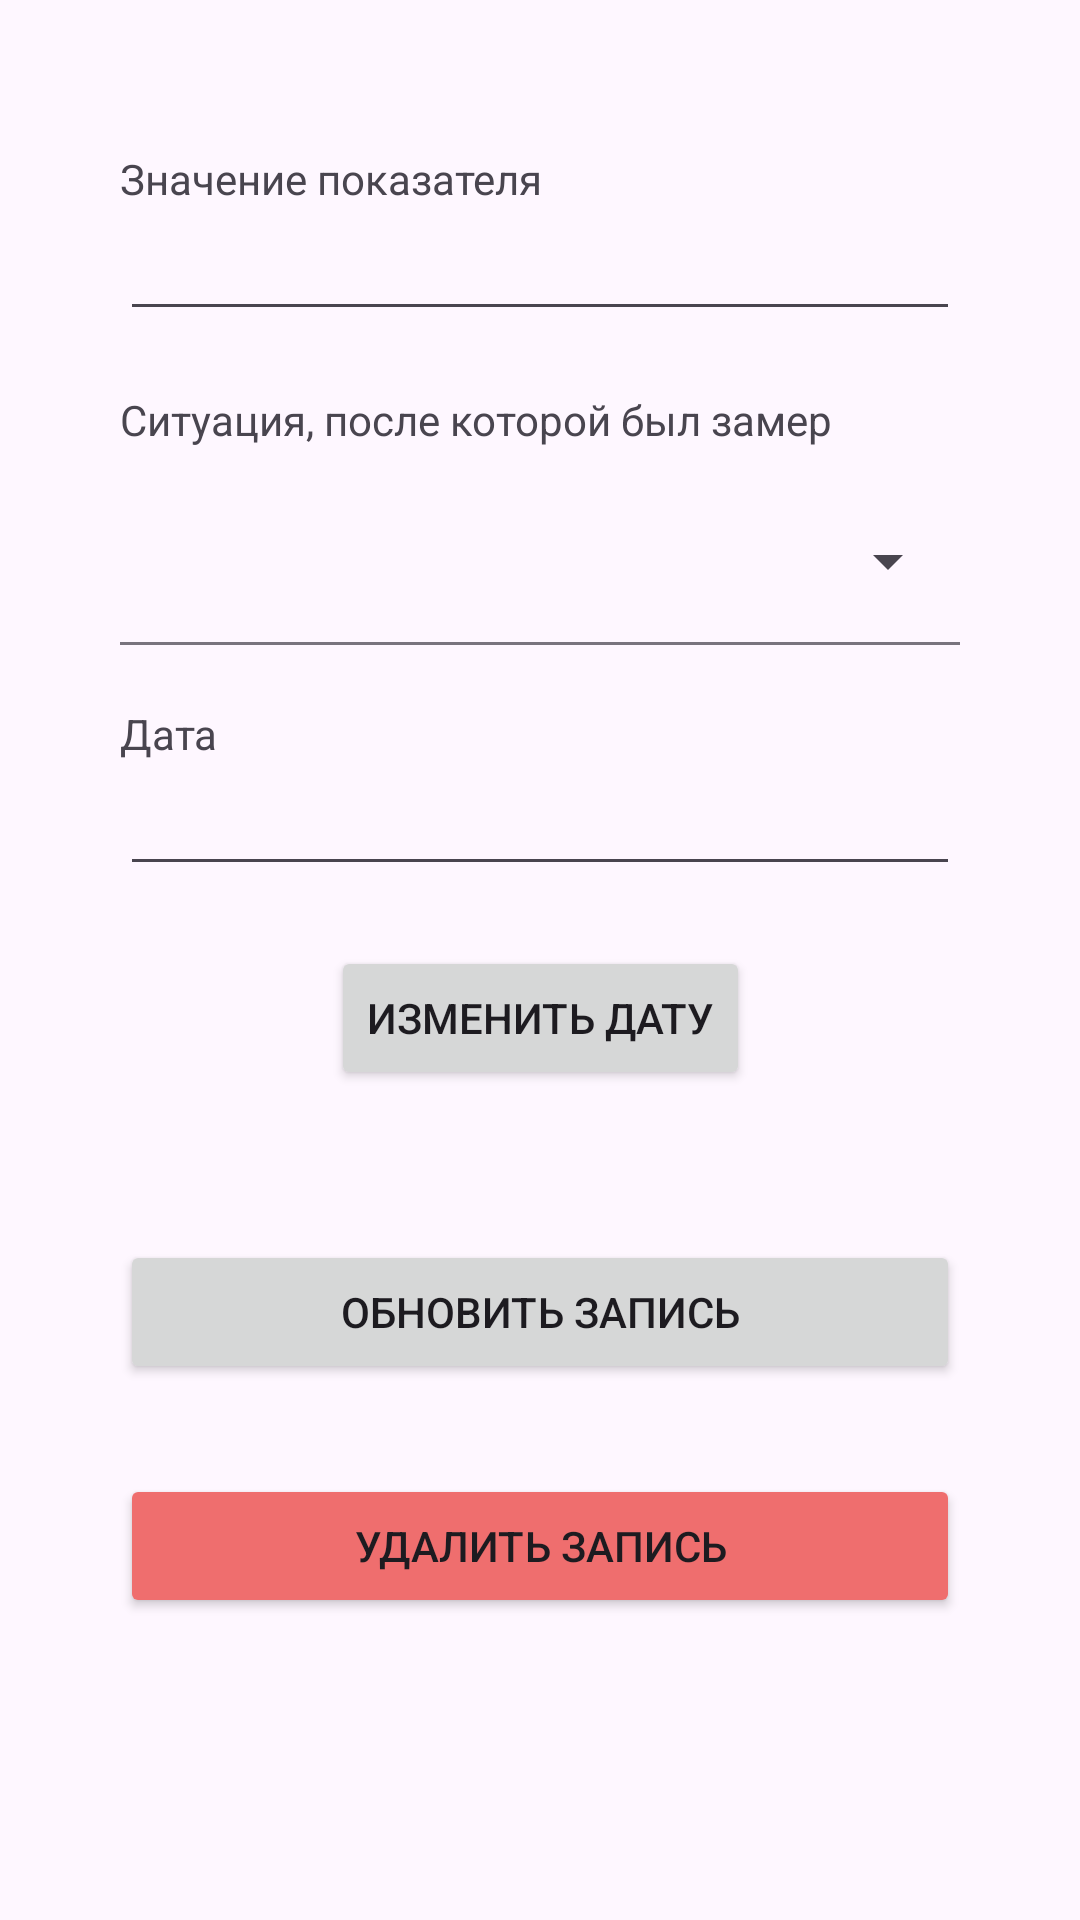

Produce the Android XML layout that renders to this screen, including the resource entries it uses.
<!-- AndroidManifest.xml: application theme Theme.MyDiplom -->
<!-- res/layout/fragment_update_record_mark_num1.xml -->
<?xml version="1.0" encoding="utf-8"?>
<androidx.constraintlayout.widget.ConstraintLayout xmlns:android="http://schemas.android.com/apk/res/android"
xmlns:app="http://schemas.android.com/apk/res-auto"
xmlns:tools="http://schemas.android.com/tools"
android:layout_width="match_parent"
android:layout_height="match_parent"
tools:context=".FragmentUpdateRecordMarkNum1">



<TextView
    android:id="@+id/updateMarkValueNum1Label"
    android:layout_width="0dp"
    android:layout_height="wrap_content"
    android:layout_marginTop="50dp"
    android:text="Значение показателя"
    app:layout_constraintEnd_toStartOf="@+id/guideline4"
    app:layout_constraintHorizontal_bias="0.498"
    app:layout_constraintStart_toStartOf="@+id/guideline3"
    app:layout_constraintTop_toTopOf="parent" />

<EditText
    android:id="@+id/updateMarkValueNum1"
    android:layout_width="0dp"
    android:layout_height="wrap_content"
    android:inputType="numberDecimal"
    app:layout_constraintEnd_toStartOf="@+id/guideline4"
    app:layout_constraintStart_toStartOf="@+id/guideline3"
    app:layout_constraintTop_toBottomOf="@+id/updateMarkValueNum1Label" />

    <TextView
        android:id="@+id/updateMarkNum1ChooseSituationLabel"
        android:layout_width="0dp"
        android:layout_height="wrap_content"
        android:layout_marginTop="20dp"
        android:text="Ситуация, после которой был замер"
        app:layout_constraintEnd_toStartOf="@+id/guideline4"
        app:layout_constraintHorizontal_bias="0.498"
        app:layout_constraintStart_toStartOf="@+id/guideline3"
        app:layout_constraintTop_toBottomOf="@+id/updateMarkValueNum1" />


    <com.google.android.material.textfield.TextInputLayout
        android:id="@+id/updateMarkNum1ChooseSituation"
        android:layout_marginTop="10dp"
        style="@style/Widget.Material3.TextInputLayout.FilledBox.ExposedDropdownMenu"
        android:layout_width="0dp"
        android:layout_height="wrap_content"
        app:layout_constraintEnd_toStartOf="@+id/guideline4"
        app:layout_constraintStart_toStartOf="@+id/guideline3"
        app:layout_constraintTop_toBottomOf="@+id/updateMarkNum1ChooseSituationLabel">

        <AutoCompleteTextView
            android:id="@+id/textField6"
            android:layout_width="match_parent"
            android:layout_height="wrap_content"
            android:inputType="none"
            android:backgroundTint="#FEF7FF"
            app:dropDownBackgroundTint="#FEF7FF"
            android:background="#FEF7FF"/>

    </com.google.android.material.textfield.TextInputLayout>

<TextView
    android:id="@+id/updateMarkNum1DateLabel"
    android:layout_width="0dp"
    android:layout_height="wrap_content"
    android:layout_marginTop="20dp"
    android:text="Дата "
    app:layout_constraintEnd_toStartOf="@+id/guideline4"
    app:layout_constraintStart_toStartOf="@+id/guideline3"
    app:layout_constraintTop_toBottomOf="@+id/updateMarkNum1ChooseSituation" />

<EditText
    android:id="@+id/updateMarkNum1Date"
    android:layout_width="0dp"
    android:layout_height="wrap_content"
    android:ems="10"
    android:editable="false"
    app:layout_constraintEnd_toStartOf="@+id/guideline4"
    app:layout_constraintStart_toStartOf="@+id/guideline3"
    app:layout_constraintTop_toBottomOf="@+id/updateMarkNum1DateLabel" />

<Button
    android:id="@+id/bthUpdateDateMarkNum1"
    android:layout_width="wrap_content"
    android:layout_height="wrap_content"
    android:layout_marginTop="20dp"
    android:text="Изменить дату"
    app:layout_constraintEnd_toStartOf="@+id/guideline4"
    app:layout_constraintStart_toStartOf="@+id/guideline3"
    app:layout_constraintTop_toBottomOf="@+id/updateMarkNum1Date" />
<Button
    android:id="@+id/bthUpdateMarkNum1"
    android:layout_width="0dp"
    android:layout_height="wrap_content"
    android:layout_marginTop="50dp"
    android:text="Обновить запись"
    app:layout_constraintEnd_toStartOf="@+id/guideline4"
    app:layout_constraintStart_toStartOf="@+id/guideline3"
    app:layout_constraintTop_toBottomOf="@+id/bthUpdateDateMarkNum1" />

    <Button
        android:id="@+id/bthDeleteMarkNum1"
        android:layout_width="0dp"
        android:layout_height="wrap_content"
        android:layout_marginTop="30dp"
        android:text="Удалить запись"
        android:backgroundTint="#EF6E6E"
        app:layout_constraintEnd_toStartOf="@+id/guideline4"
        app:layout_constraintStart_toStartOf="@+id/guideline3"
        app:layout_constraintTop_toBottomOf="@+id/bthUpdateMarkNum1" />











<androidx.constraintlayout.widget.Guideline
    android:id="@+id/guideline3"
    android:layout_width="wrap_content"
    android:layout_height="wrap_content"
    android:orientation="vertical"
    app:layout_constraintGuide_begin="40dp" />

<androidx.constraintlayout.widget.Guideline
    android:id="@+id/guideline4"
    android:layout_width="wrap_content"
    android:layout_height="wrap_content"
    android:orientation="vertical"
    app:layout_constraintGuide_end="40dp" />


</androidx.constraintlayout.widget.ConstraintLayout>
<!-- resources referenced by this layout -->
<resources>
  <style name="Theme.MyDiplom" parent="Theme.Material3.Light.NoActionBar">
          <item name="colorOnPrimary">@color/white</item>
      </style>
  <!-- not gathered from this repository: default colours our renderer supplied (Android Studio template values) -->
  <color name="white">#FFFFFFFF</color>
</resources>
